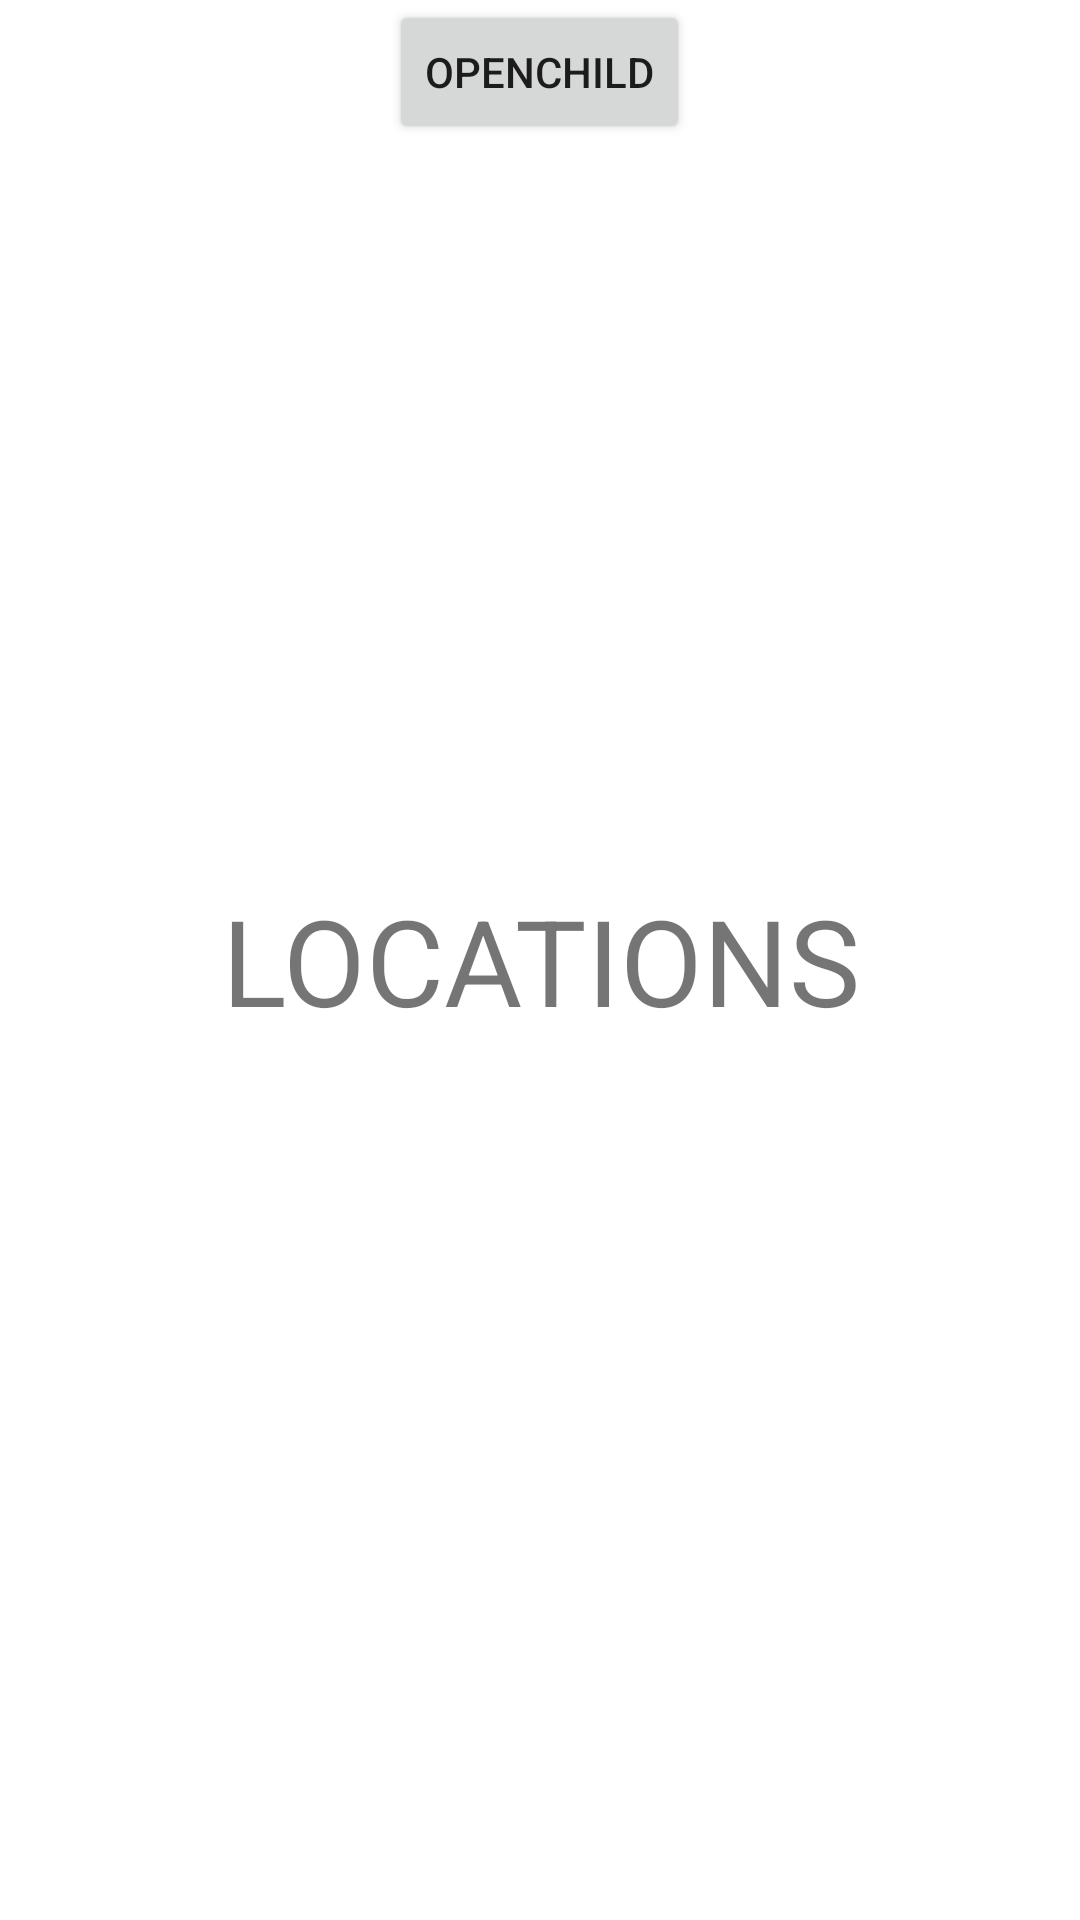

This screen was rendered from an Android layout file. Write that file and the resources it references.
<!-- AndroidManifest.xml: application theme Theme.RickAndMorty.NoStandardActionBar -->
<!-- res/layout/fragment_locations.xml -->
<?xml version="1.0" encoding="utf-8"?>
<FrameLayout xmlns:android="http://schemas.android.com/apk/res/android"
    xmlns:tools="http://schemas.android.com/tools"
    android:layout_width="match_parent"
    android:layout_height="match_parent"
    tools:context=".presentation.fragments.LocationsFragment">


    <FrameLayout
        android:id="@+id/locationContent"
        android:layout_width="match_parent"
        android:layout_height="match_parent">
        <TextView
            android:layout_width="match_parent"
            android:layout_height="match_parent"
            android:gravity="center"
            android:text="LOCATIONS"
            android:textSize="40sp"/>

        <Button
            android:id="@+id/locationOpenChild"
            android:layout_width="wrap_content"
            android:layout_height="wrap_content"
            android:layout_gravity="center|top"
            android:text="openChild"/>
    </FrameLayout>

    <androidx.fragment.app.FragmentContainerView
        android:id="@+id/locationFragmentContainer"
        android:layout_width="match_parent"
        android:layout_height="match_parent"
        android:visibility="gone" />

</FrameLayout>
<!-- resources referenced by this layout -->
<resources>
  <style name="Theme.RickAndMorty.NoStandardActionBar">
          <item name="windowActionBar">false</item>
          <item name="windowNoTitle">true</item>
      </style>
</resources>
